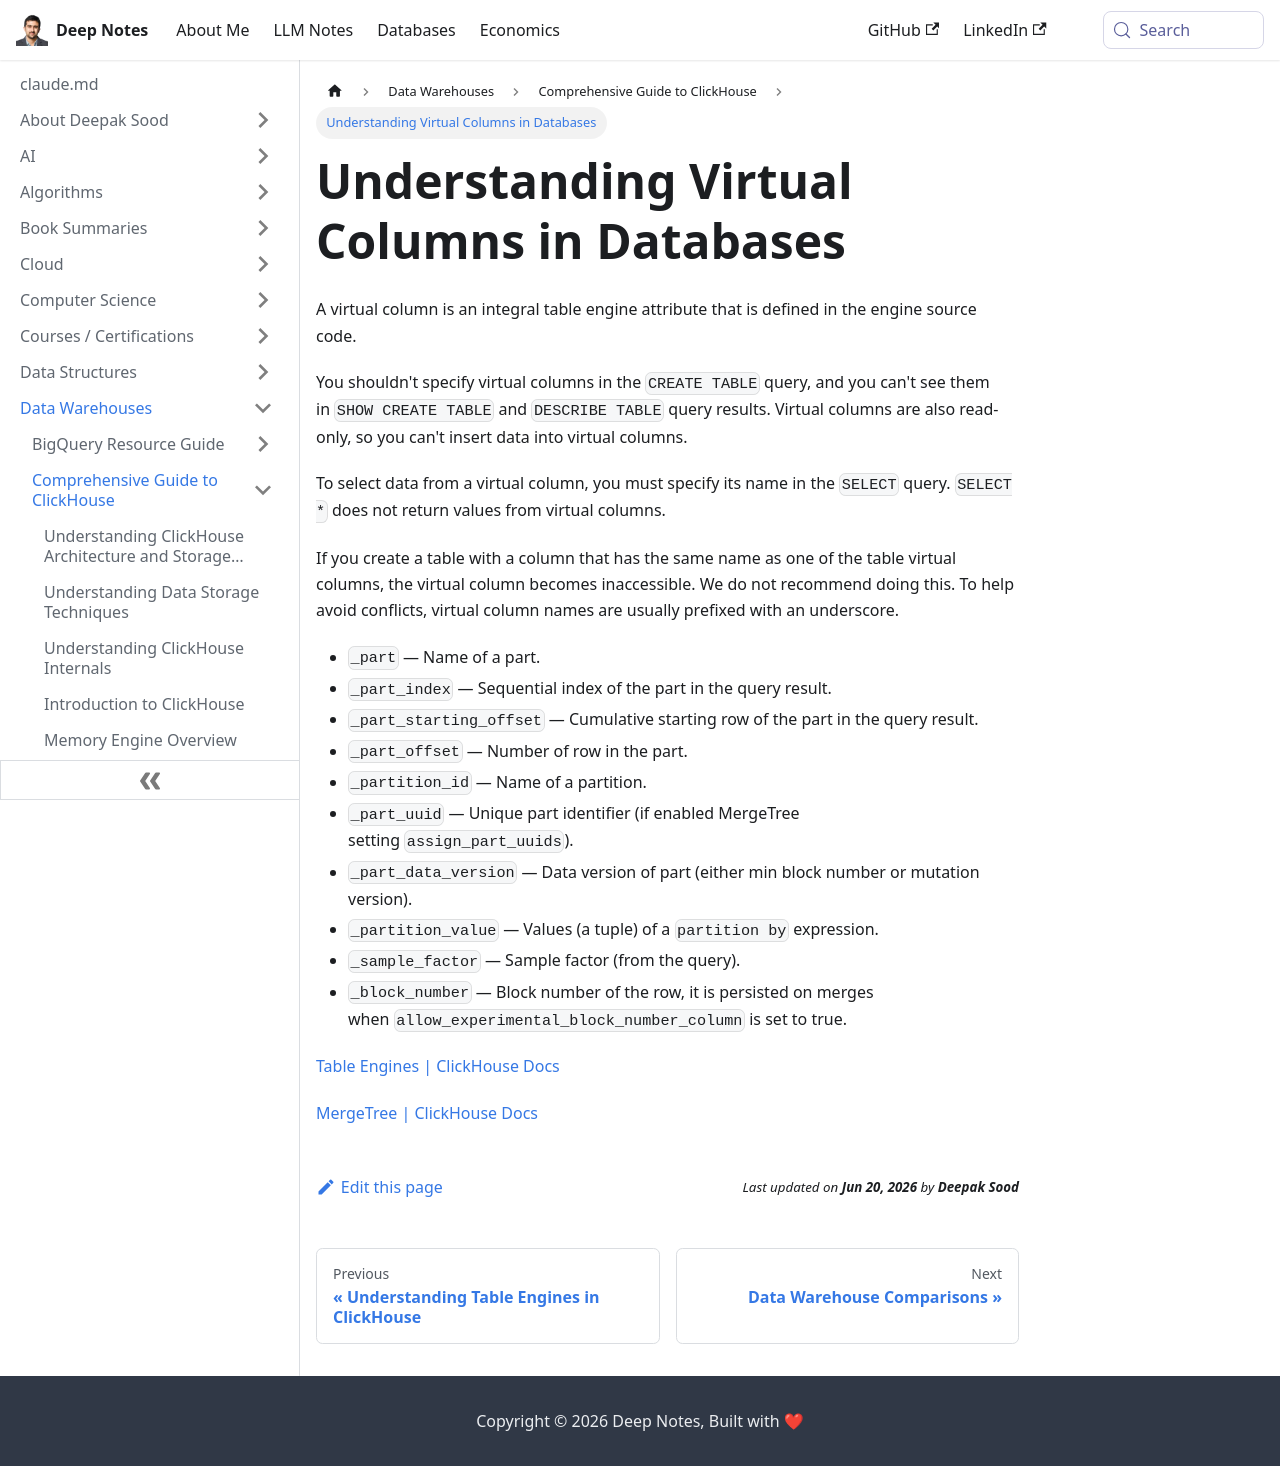

repository: deepaksood619/deepaksood619.github.io · page: data-warehouses/clickhouse/virtual-columns/index.html · generator: docusaurus

# Virtual Columns

A virtual column is an integral table engine attribute that is defined in the engine source code.

You shouldn't specify virtual columns in the `CREATE TABLE` query, and you can't see them in `SHOW CREATE TABLE` and `DESCRIBE TABLE` query results. Virtual columns are also read-only, so you can't insert data into virtual columns.

To select data from a virtual column, you must specify its name in the `SELECT` query. `SELECT *` does not return values from virtual columns.

If you create a table with a column that has the same name as one of the table virtual columns, the virtual column becomes inaccessible. We do not recommend doing this. To help avoid conflicts, virtual column names are usually prefixed with an underscore.

- `_part` — Name of a part.
- `_part_index` — Sequential index of the part in the query result.
- `_part_starting_offset` — Cumulative starting row of the part in the query result.
- `_part_offset` — Number of row in the part.
- `_partition_id` — Name of a partition.
- `_part_uuid` — Unique part identifier (if enabled MergeTree setting `assign_part_uuids`).
- `_part_data_version` — Data version of part (either min block number or mutation version).
- `_partition_value` — Values (a tuple) of a `partition by` expression.
- `_sample_factor` — Sample factor (from the query).
- `_block_number` — Block number of the row, it is persisted on merges when `allow_experimental_block_number_column` is set to true.

[Table Engines \| ClickHouse Docs](https://clickhouse.com/docs/engines/table-engines#table_engines-virtual_columns)

[MergeTree \| ClickHouse Docs](https://clickhouse.com/docs/engines/table-engines/mergetree-family/mergetree#virtual-columns)
